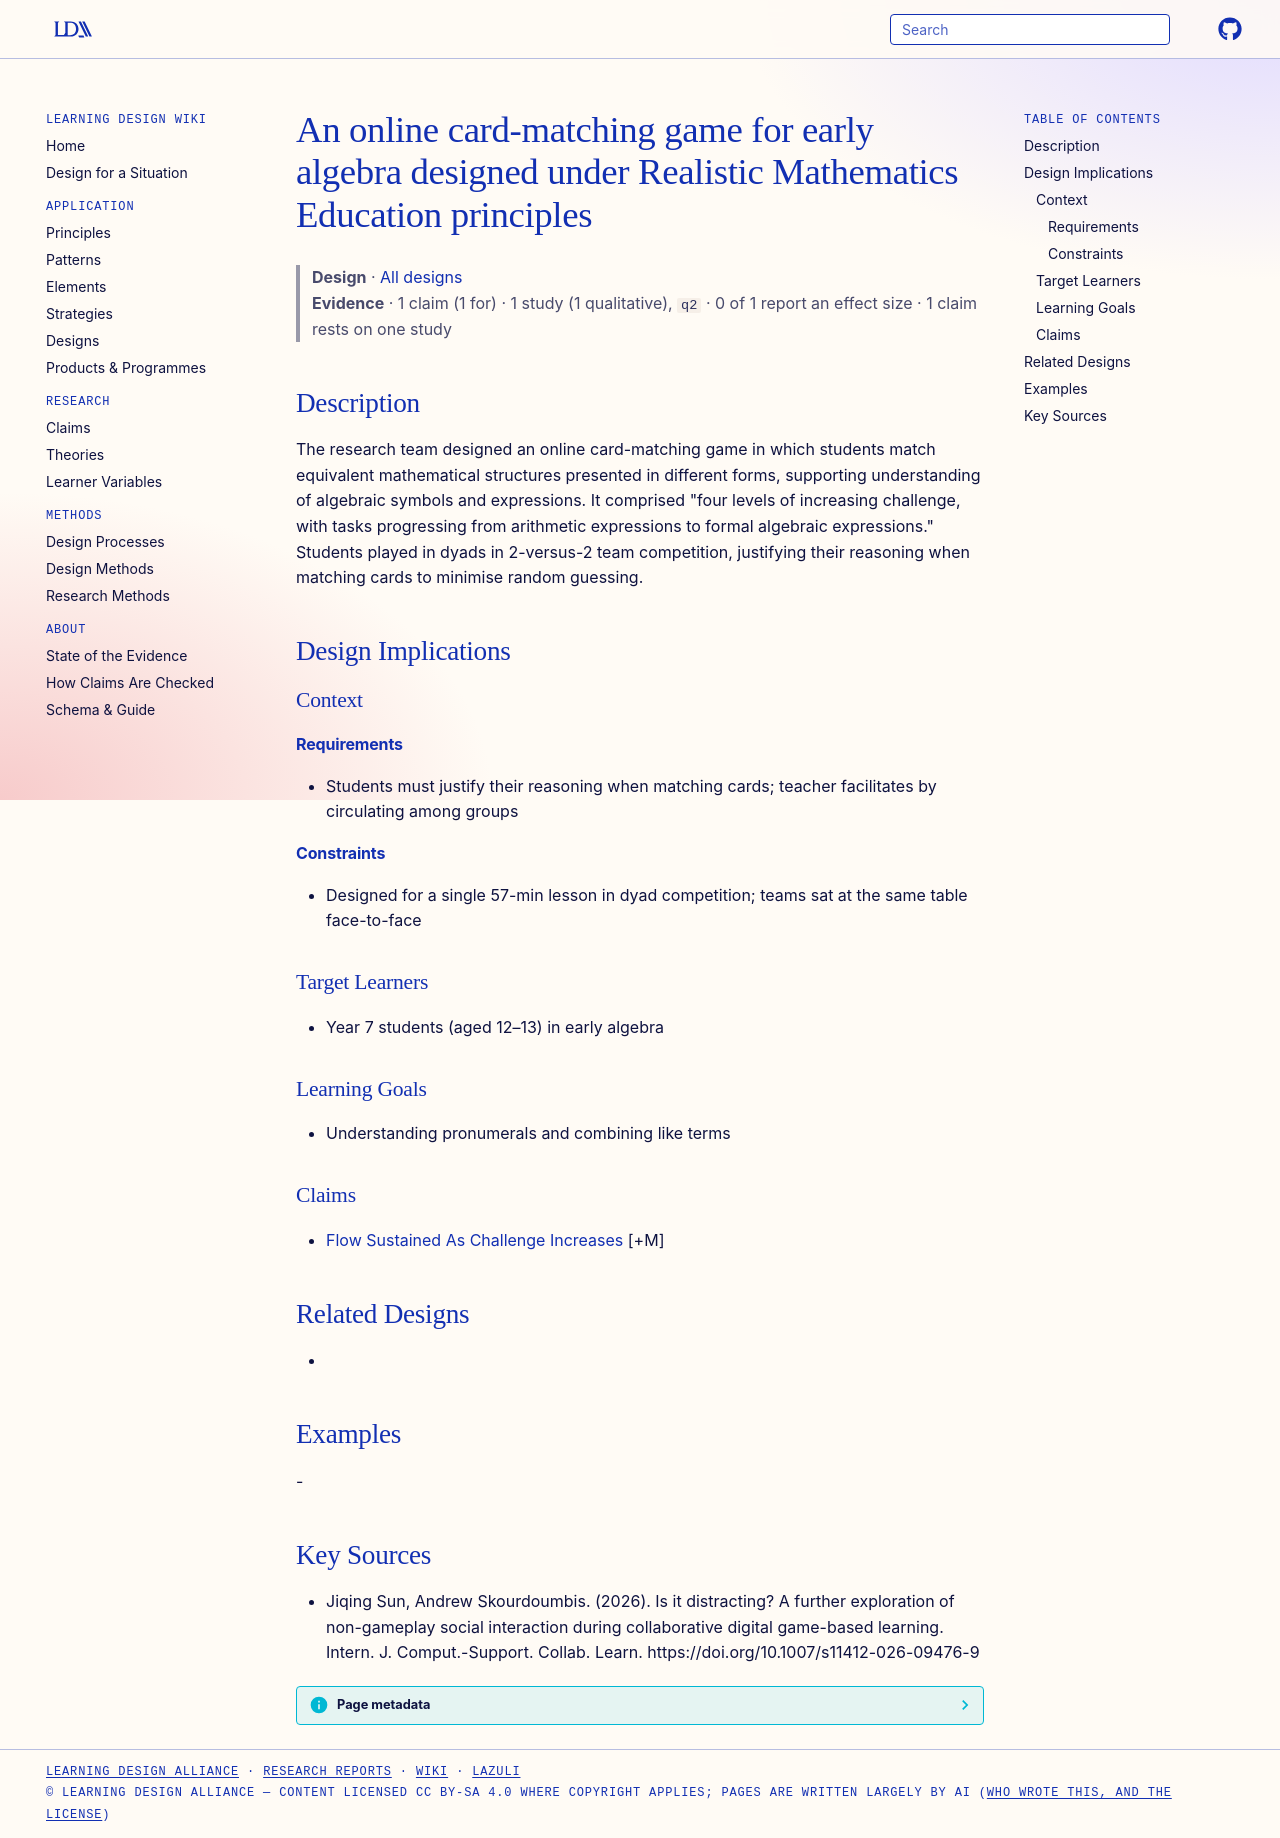

repository: Learning-Design-Alliance/learning-wiki · page: designs/card-matching-algebra-dgbl-game/index.html · generator: mkdocs

---
type: design
id: card-matching-algebra-dgbl-game
title: An online card-matching game for early algebra designed under Realistic Mathematics Education principles
description: The research team designed an online card-matching game in which students match equivalent mathematical structures presented in different forms, supporting understanding of algebraic symbols and expressions.
status: review
generated:
  by: "process:settle-candidates"
  at: 2026-10-18
sources:
  - id: jiqing-sun-2026
    resource: "https://doi.org/10.1007/s11412-026-09476-9"
    title: "Jiqing Sun, Andrew Skourdoumbis. (2026). Is it distracting? A further exploration of non-gameplay social interaction during collaborative digital game-based learning. Intern. J. Comput.-Support. Collab. Learn. https://doi.org/10.1007/s11412-026-09476-9"
    author: Jiqing Sun, Andrew Skourdoumbis
---

# An online card-matching game for early algebra designed under Realistic Mathematics Education principles

> **Design** · [All designs](index.md)
> **Evidence** · 1 claim (1 for) · 1 study (1 qualitative), `q2` · 0 of 1 report an effect size · 1 claim rests on one study

## Description
The research team designed an online card-matching game in which students match equivalent mathematical structures presented in different forms, supporting understanding of algebraic symbols and expressions. It comprised "four levels of increasing challenge, with tasks progressing from arithmetic expressions to formal algebraic expressions." Students played in dyads in 2-versus-2 team competition, justifying their reasoning when matching cards to minimise random guessing.

## Design Implications

### Context
#### Requirements
- Students must justify their reasoning when matching cards; teacher facilitates by circulating among groups
#### Constraints
- Designed for a single 57-min lesson in dyad competition; teams sat at the same table face-to-face

### Target Learners
- Year 7 students (aged 12–13) in early algebra

### Learning Goals
- Understanding pronumerals and combining like terms

### Claims
- [Flow Sustained As Challenge Increases](../claims/flow-sustained-as-challenge-increases.md) [+M]

## Related Designs
- 

## Examples
-

## Key Sources
- Jiqing Sun, Andrew Skourdoumbis. (2026). Is it distracting? A further exploration of non-gameplay social interaction during collaborative digital game-based learning. Intern. J. Comput.-Support. Collab. Learn. https://doi.org/10.1007/s11412-026-09476-9
